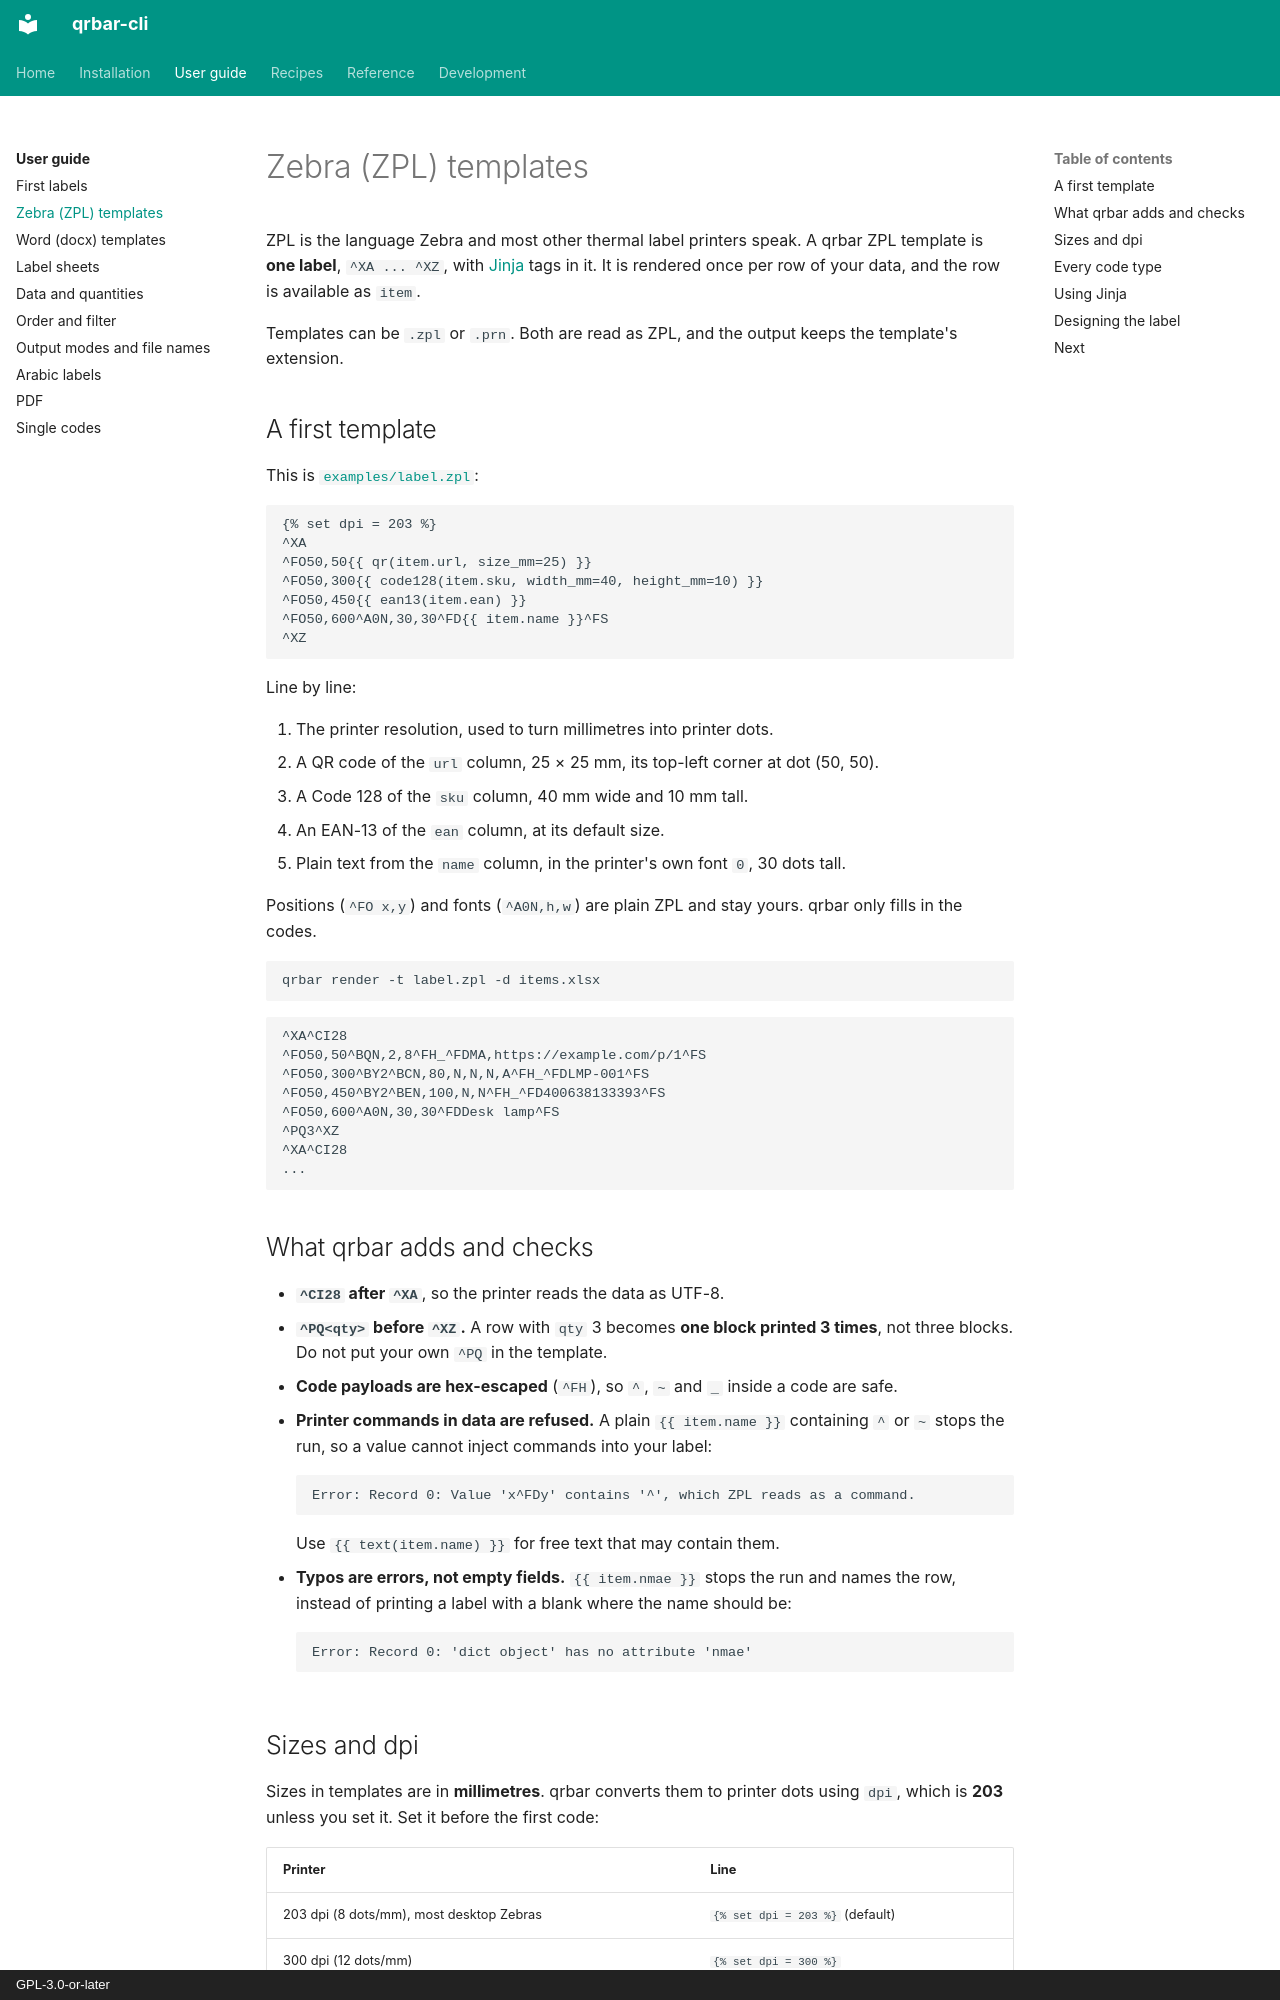

repository: aaltatan/qrbar-cli · page: guide/zpl/index.html · generator: mkdocs · copyright: GPL-3.0-or-later

# Zebra (ZPL) templates

ZPL is the language Zebra and most other thermal label printers speak. A qrbar ZPL
template is **one label**, `^XA ... ^XZ`, with [Jinja](https://jinja.palletsprojects.com)
tags in it. It is rendered once per row of your data, and the row is available as
`item`.

Templates can be `.zpl` or `.prn`. Both are read as ZPL, and the output keeps the
template's extension.

## A first template

This is
[`examples/label.zpl`](https://github.com/aaltatan/qrbar-cli/blob/main/examples/label.zpl):

```text
{% set dpi = 203 %}
^XA
^FO50,50{{ qr(item.url, size_mm=25) }}
^FO50,300{{ code128(item.sku, width_mm=40, height_mm=10) }}
^FO50,450{{ ean13(item.ean) }}
^FO50,600^A0N,30,30^FD{{ item.name }}^FS
^XZ
```

Line by line:

1. The printer resolution, used to turn millimetres into printer dots.
2. A QR code of the `url` column, 25 × 25 mm, its top-left corner at dot (50, 50).
3. A Code 128 of the `sku` column, 40 mm wide and 10 mm tall.
4. An EAN-13 of the `ean` column, at its default size.
5. Plain text from the `name` column, in the printer's own font `0`, 30 dots tall.

Positions (`^FO x,y`) and fonts (`^A0N,h,w`) are plain ZPL and stay yours. qrbar only
fills in the codes.

```bash
qrbar render -t label.zpl -d items.xlsx
```

```text
^XA^CI28
^FO50,50^BQN,2,8^FH_^FDMA,https://example.com/p/1^FS
^FO50,300^BY2^BCN,80,N,N,N,A^FH_^FDLMP-001^FS
^FO50,450^BY2^BEN,100,N,N^FH_^FD400638133393^FS
^FO50,600^A0N,30,30^FDDesk lamp^FS
^PQ3^XZ
^XA^CI28
...
```

## What qrbar adds and checks

- **`^CI28` after `^XA`**, so the printer reads the data as UTF-8.
- **`^PQ<qty>` before `^XZ`.** A row with `qty` 3 becomes **one block printed 3 times**,
  not three blocks. Do not put your own `^PQ` in the template.
- **Code payloads are hex-escaped** (`^FH`), so `^`, `~` and `_` inside a code are safe.
- **Printer commands in data are refused.** A plain `{{ item.name }}` containing `^` or
  `~` stops the run, so a value cannot inject commands into your label:

    ```text
    Error: Record 0: Value 'x^FDy' contains '^', which ZPL reads as a command.
    ```

    Use `{{ text(item.name) }}` for free text that may contain them.

- **Typos are errors, not empty fields.** `{{ item.nmae }}` stops the run and names the
  row, instead of printing a label with a blank where the name should be:

    ```text
    Error: Record 0: 'dict object' has no attribute 'nmae'
    ```
